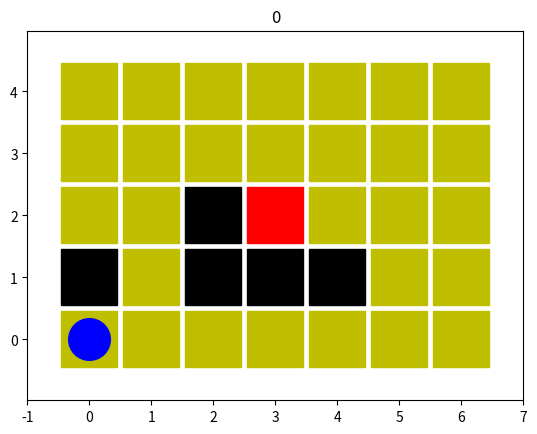

Recreate this plot in Python.
# Author : Peiyong Jiang
import numpy as np
import time
import matplotlib.pyplot as plt

class ENV:
    def __init__(self):
        self.actionSpace=[0,1,2,3]   # 上，下，左，右
        self.numAction=len(self.actionSpace)
        self.numCol=7
        self.numRow=5
        self.barrier=[7,9,10,11,16]
        self.girl=[17]
        self.boy=0

        self.timeFresh=0.005

        self.numRun=100
        self.counterRun=0

        self.printName='env'

        self.BuildEnv()
        self.Print()
        self.Reset()


    def BuildEnv(self):
        self.env=[0]*(self.numCol*self.numRow)
        for iBarrier in self.barrier:
            self.env[iBarrier]=-1
        for iGirl in self.girl:
            self.env[iGirl]=1
 

    def Print(self,pltTitle='self.counterRun'):
        plt.figure(self.printName)

        plt.clf()
        
        iRow,iCol=0,0
        for iEnv in self.env: 
            if iEnv==0:
                plt.plot(iCol,iRow,'ys',markersize='40')
            elif iEnv==-1:
                plt.plot(iCol,iRow,'ks',markersize='40')
            elif iEnv==1:
                plt.plot(iCol,iRow,'rs',markersize='40')         

            iCol+=1
            if iCol==self.numCol:
                iRow+=1
                iCol=0

        iRow=self.boy // self.numCol
        iCol=self.boy % self.numCol
        plt.plot(iCol,iRow,'bo',markersize='30')    

        plt.axis('equal') 
        plt.axis([-1,7,-1,5])

        if pltTitle=='self.counterRun':
            pltTitle=self.counterRun
        plt.title(pltTitle)

        plt.pause(self.timeFresh)

        #plt.show()
        
    def Reset(self):
        self.boy=0
        self.counterRun=0
        self.Print()

    def UpdateState(self,stateNow,actionNow):

        numState=self.numCol*self.numRow
        stateNext=stateNow
        
        if actionNow==0:    # 下
            if stateNext>=self.numCol:
                stateNext-=self.numCol
                #print('下')
        if actionNow==1:      # 上
            if stateNext<numState-self.numCol:
                stateNext+=self.numCol
                #print('上')
        if actionNow==2:    # 左
            if (stateNext % self.numCol) > 0:
                stateNext-=1
                #print('左')
        if actionNow==3:     # 右
            if (stateNext % self.numCol) < self.numCol-1:
                stateNext+=1
                #print('右')
        
        if stateNext in self.barrier:
            rewardNow=-1
            doneNow=True
            
        elif stateNext in self.girl:
            rewardNow=1
            doneNow=True
        else:
            rewardNow=0
            doneNow=False
        
        if self.counterRun>self.numRun:
            rewardNow+=0
            doneNow=True
        
        rewardNow+=0.001
        #rewardNow=0.1

        self.boy=stateNext

        self.Print()

        self.counterRun+=1

        return stateNext,rewardNow,doneNow

    def GetState(self):
        return self.boy

    def SetState(self,state):
        self.boy=state



if __name__=="__main__":
    env=ENV()
    """
     for i in range(35):
        env.SetState(i)
        env.Print()
     """

    print('END@ENV')
